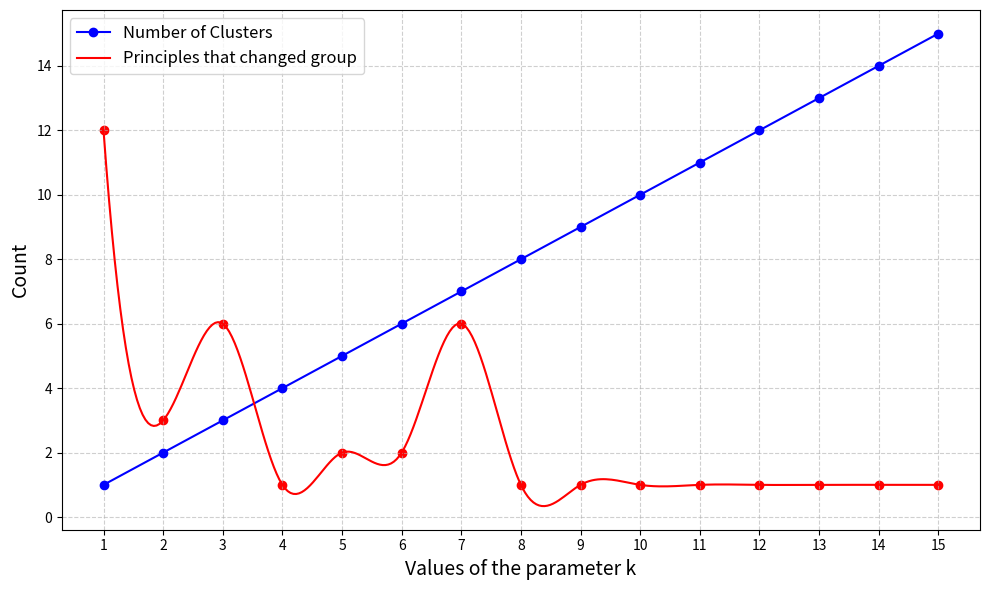

This chart was generated by the following Python code:
import matplotlib.pyplot as plt
import numpy as np
from scipy.interpolate import make_interp_spline

# Data for first chart: number of clusters per step
steps = np.array(list(range(1, 16)))
group_counts_clusters = np.array([1, 2, 3, 4, 5, 6, 7, 8, 9, 10, 11, 12, 13, 14, 15])

# Data for second chart: principles changing group
group_counts_principles = np.array([12, 3, 6, 1, 2, 2, 6, 1, 1, 1, 1, 1, 1, 1, 1])

# Generate smooth curve using cubic spline interpolation for the second dataset
smooth_steps = np.linspace(steps.min(), steps.max(), 300)  # More points for smoothness
spline = make_interp_spline(steps, group_counts_principles, k=3)  # k=3 for cubic smoothing
smooth_counts = spline(smooth_steps)

# Create the combined plot
fig, ax = plt.subplots(figsize=(10, 6))

# Plot first dataset (clusters per step)
ax.plot(steps, group_counts_clusters, marker='o', linestyle='-', color='b', label='Number of Clusters')

# Plot second dataset (principles changing group) with smooth curve
ax.plot(smooth_steps, smooth_counts, linestyle='-', color='r', label='Principles that changed group')
ax.scatter(steps, group_counts_principles, color='r', marker='o') 

# Customize the plot
ax.set_xlabel('Values of the parameter k', fontsize=14)
ax.set_ylabel('Count', fontsize=14)
ax.set_xticks(steps)
ax.grid(True, linestyle='--', alpha=0.6)
ax.legend(fontsize=12)

# Show the plot
plt.tight_layout()
plt.show()
